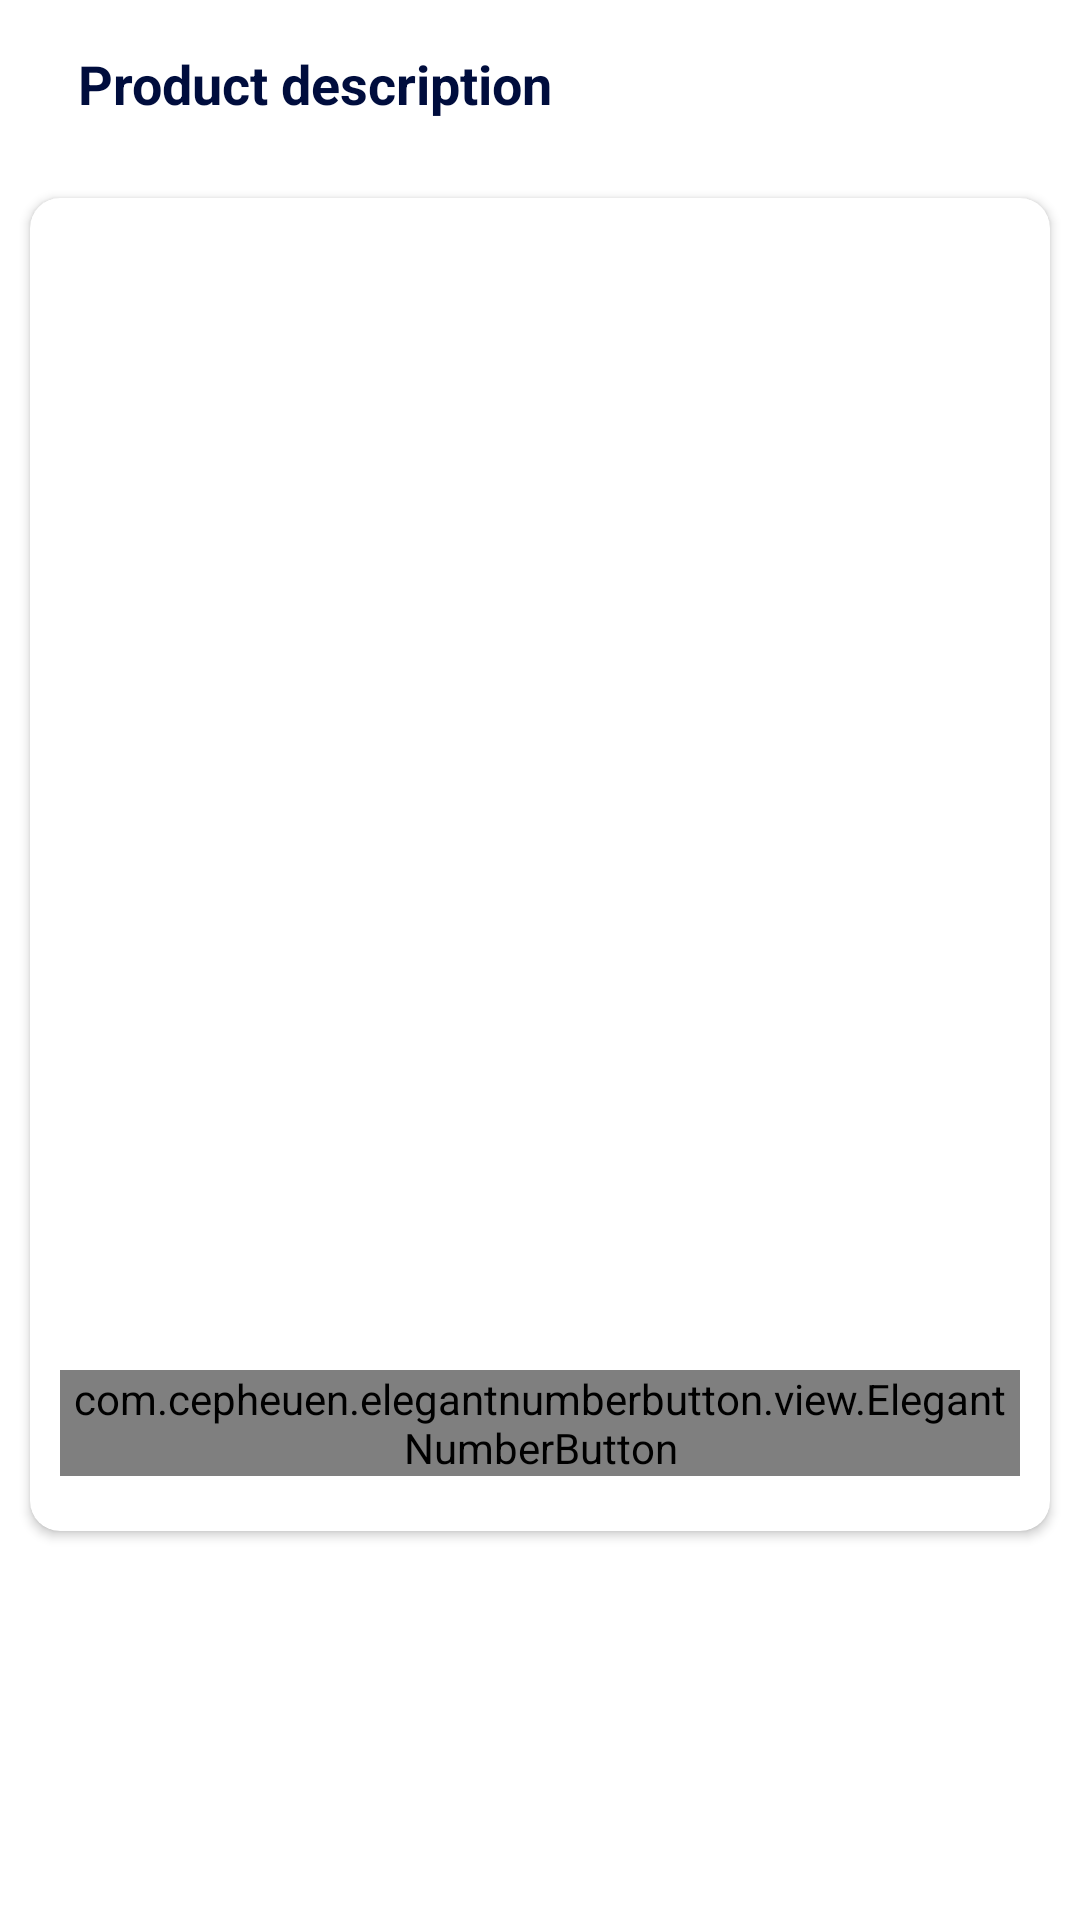

Layout XML and referenced resources for this Android screen:
<!-- AndroidManifest.xml: application theme Theme.KiranaStore -->
<!-- res/layout/activity_product_details.xml -->
<?xml version="1.0" encoding="utf-8"?>
<LinearLayout xmlns:android="http://schemas.android.com/apk/res/android"
    xmlns:tools="http://schemas.android.com/tools"
    android:layout_width="match_parent"
    android:layout_height="wrap_content"
    android:orientation="vertical"
    xmlns:app="http://schemas.android.com/apk/res-auto"
    tools:context=".ProductDetailsActivity">

    <com.google.android.material.appbar.AppBarLayout
        android:id="@+id/bar"
        android:layout_width="match_parent"
        android:layout_height="wrap_content">
        <androidx.appcompat.widget.Toolbar
            android:layout_width="match_parent"
            android:layout_height="wrap_content"
            android:background="?android:attr/windowBackground">
            <RelativeLayout
                android:layout_width="match_parent"
                android:layout_height="wrap_content">
                <ImageView
                    android:id="@+id/close"
                    android:layout_width="wrap_content"
                    android:layout_height="wrap_content"
                    android:src="@drawable/ic_back"
                    android:layout_centerVertical="true"
                    android:layout_alignParentStart="true"/>
                <TextView
                    android:layout_width="wrap_content"
                    android:layout_height="wrap_content"
                    android:text="@string/product_description"
                    android:layout_marginLeft="10dp"
                    android:textSize="18sp"
                    android:textStyle="bold"
                    android:textColor="@color/colorPrimaryDark"
                    android:layout_centerVertical="true"
                    android:layout_toEndOf="@+id/close"/>
            </RelativeLayout>
        </androidx.appcompat.widget.Toolbar>
    </com.google.android.material.appbar.AppBarLayout>

    <ScrollView
        android:layout_width="match_parent"
        android:layout_height="wrap_content">

        <androidx.cardview.widget.CardView
            android:layout_width="match_parent"
            android:layout_height="wrap_content"
            android:layout_margin="10dp"
            app:cardCornerRadius="10dp"
            android:elevation="10dp"
            android:background="@color/white">

            <androidx.constraintlayout.widget.ConstraintLayout
                android:layout_width="match_parent"
                android:layout_height="wrap_content"
                android:padding="10dp"
                app:layout_constraintEnd_toEndOf="parent"
                app:layout_constraintStart_toStartOf="parent"
                app:layout_constraintTop_toTopOf="parent">

                <ImageView
                    android:id="@+id/product_detail_image"
                    android:layout_width="match_parent"
                    android:layout_height="0dp"
                    android:src="@drawable/ic_person"
                    app:layout_constraintDimensionRatio="1:1"
                    app:layout_constraintEnd_toEndOf="parent"
                    app:layout_constraintStart_toStartOf="parent"
                    app:layout_constraintTop_toTopOf="parent" />


                <TextView
                    android:id="@+id/product_detail_name"
                    android:layout_width="match_parent"
                    android:layout_height="wrap_content"
                    android:textSize="25sp"
                    android:textStyle="bold"
                    app:layout_constraintEnd_toEndOf="parent"
                    app:layout_constraintStart_toStartOf="parent"
                    app:layout_constraintTop_toBottomOf="@+id/product_detail_image" />

                <TextView
                    android:id="@+id/product_detail_desc"
                    android:layout_width="match_parent"
                    android:layout_height="wrap_content"
                    android:textSize="20sp"
                    app:layout_constraintEnd_toEndOf="parent"
                    app:layout_constraintStart_toStartOf="parent"
                    app:layout_constraintTop_toBottomOf="@+id/product_detail_name" />

                <TextView
                    android:id="@+id/product_detail_price"
                    android:layout_width="match_parent"
                    android:layout_height="wrap_content"
                    android:paddingTop="10dp"
                    android:textSize="25sp"
                    android:textStyle="bold"
                    app:layout_constraintEnd_toEndOf="parent"
                    app:layout_constraintStart_toStartOf="parent"
                    app:layout_constraintTop_toBottomOf="@+id/product_detail_desc" />

                <com.cepheuen.elegantnumberbutton.view.ElegantNumberButton
                    android:id="@+id/product_count"
                    android:layout_width="wrap_content"
                    android:layout_height="wrap_content"
                    app:layout_constraintRight_toRightOf="parent"
                    app:layout_constraintTop_toBottomOf="@+id/product_detail_desc"
                    app:textColor="@color/black" />

            </androidx.constraintlayout.widget.ConstraintLayout>
        </androidx.cardview.widget.CardView>
    </ScrollView>
</LinearLayout>
<!-- resources referenced by this layout -->
<resources>
  <color name="black">#FF000000</color>
  <color name="colorPrimaryDark">#000d3d</color>
  <color name="white">#FFFFFFFF</color>
  <string name="product_description">Product description</string>
  <style name="Theme.KiranaStore" parent="Theme.MaterialComponents.DayNight.NoActionBar">
          
          <item name="colorPrimary">@color/purple_500</item>
          <item name="colorPrimaryVariant">@color/purple_700</item>
          <item name="colorOnPrimary">@color/white</item>
          
          <item name="colorSecondary">@color/teal_200</item>
          <item name="colorSecondaryVariant">@color/teal_700</item>
          <item name="colorOnSecondary">@color/black</item>
          
          <item name="android:statusBarColor" tools:targetApi="l">?attr/colorPrimaryVariant</item>
          
      </style>
  <color name="purple_500">#FF6200EE</color>
  <color name="purple_700">#FF3700B3</color>
  <color name="teal_200">#FF03DAC5</color>
  <color name="teal_700">#FF018786</color>
</resources>
